Run: headless pygame with SDL's dummy video driver; simulated clock (each Clock.tick advances the game by its frame time, no real sleeping); random seed 0; keys injected as events and as key.get_pressed() state; no mouse input.
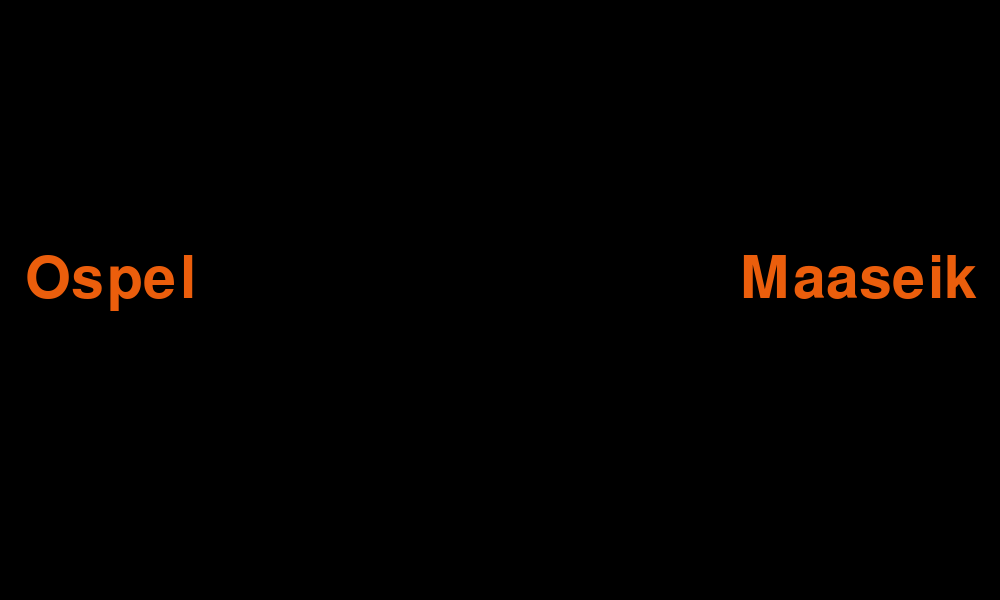
Frame 1 of 4 · flips 1–60 · no input
Frame 2 of 4 · flips 61–180 · tapped SPACE, RETURN · held RIGHT (→), D · screen unchanged from frame 1, image omitted
Frame 3 of 4 · flips 181–300 · held DOWN (↓), S · screen unchanged from frame 2, image omitted
Frame 4 of 4 · flips 301–420 · held LEFT (←), A, UP (↑), W · screen unchanged from frame 3, image omitted

The pygame program that drew these frames:

import pygame

WIDTH = 1000
HEIGHT = 600

pygame.init()
screen = pygame.display.set_mode((WIDTH, HEIGHT))

# TODO: Laad hier je font
font = pygame.font.SysFont("montserrat", 86)

running = True
while running:
    for event in pygame.event.get():
        if event.type == pygame.QUIT:
            running = False

    screen.fill("black")

    teamname1 = "Ospel"
    teamname2 = "Maaseik"
    # TODO: Render hier de tekst en toon op het scherm
    team1 = font.render(teamname1, True, "#EB5E0C")
    screen.blit(team1, (25, 250))

    team2 = font.render(teamname2, True, "#EB5E0C")
    screen.blit(team2, (740, 250))

    pygame.display.flip()
